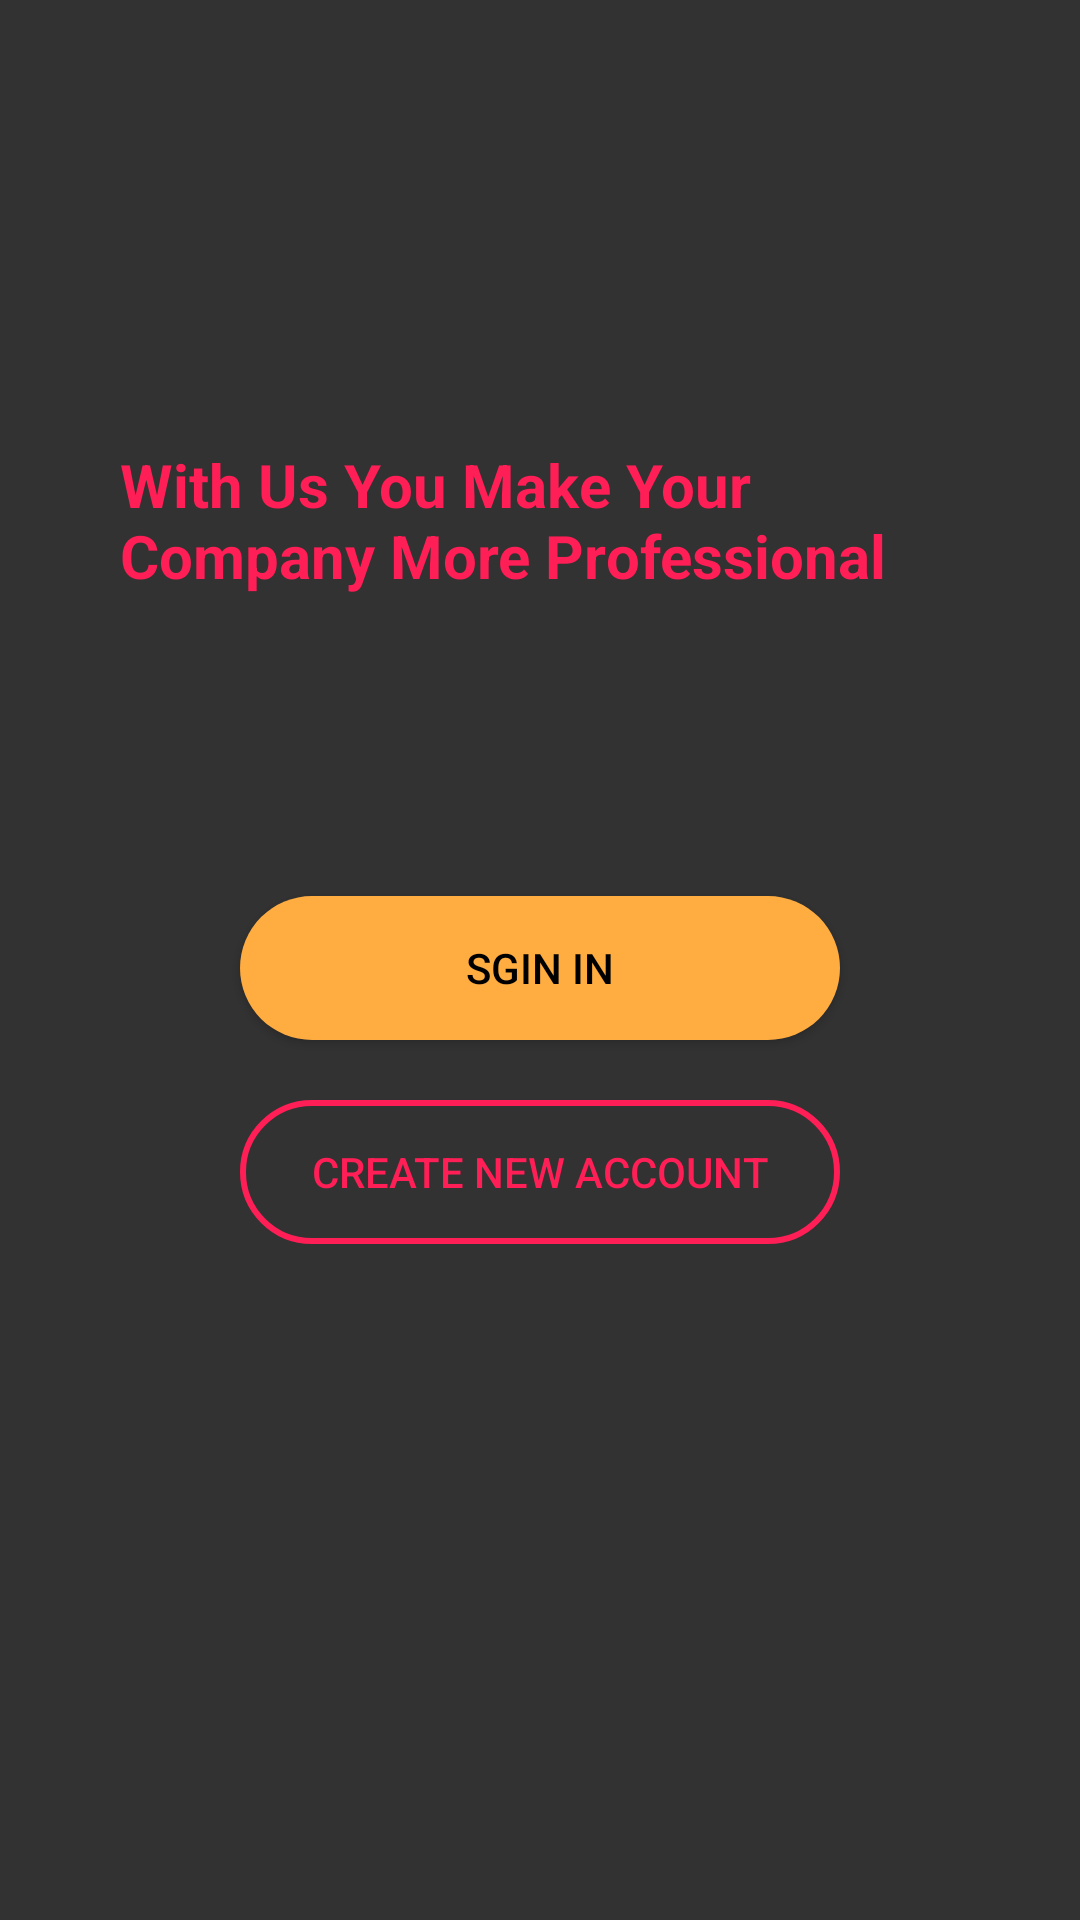

Reconstruct the res/layout file that produces this screen, plus the resources it refers to.
<!-- AndroidManifest.xml: application theme AppTheme -->
<!-- res/layout/activity_main.xml -->
<?xml version="1.0" encoding="utf-8"?>
<androidx.constraintlayout.widget.ConstraintLayout xmlns:android="http://schemas.android.com/apk/res/android"
    xmlns:app="http://schemas.android.com/apk/res-auto"
    xmlns:tools="http://schemas.android.com/tools"
    android:layout_width="match_parent"
    android:layout_height="match_parent"
android:background="@color/color_background_page"
    tools:context=".MainActivity">





    <Button
        android:id="@+id/btn_signin"
        android:layout_width="match_parent"
        android:layout_height="wrap_content"
        android:text="Sgin In"
        android:background="@drawable/shapecorner"
        android:textColor="#000"
        app:layout_constraintTop_toBottomOf="@+id/txt_with_us"
        android:layout_marginTop="100dp"
        android:layout_marginLeft="80dp"
        android:layout_marginRight="80dp"
        app:layout_constraintEnd_toEndOf="parent"
        app:layout_constraintStart_toStartOf="parent"

        />

    <Button
        android:id="@+id/btn_create_new_account"
        android:layout_width="match_parent"
        android:layout_height="wrap_content"
        android:text="Create New Account"
        android:textColor="@color/color_texts"
        android:layout_marginTop="20dp"
        android:layout_marginLeft="80dp"
        android:layout_marginRight="80dp"
        android:background="@drawable/shapeoutline"
        app:layout_constraintEnd_toEndOf="parent"
        app:layout_constraintStart_toStartOf="parent"
        app:layout_constraintTop_toBottomOf="@+id/btn_signin"
        />

    <ImageView
        android:id="@+id/our_logo"
        android:layout_width="match_parent"
        android:layout_height="wrap_content"
        android:layout_marginLeft="80dp"
        android:layout_marginTop="108dp"
        android:layout_marginRight="80dp"
        app:layout_constraintEnd_toEndOf="parent"
        app:layout_constraintStart_toStartOf="parent"
        app:layout_constraintTop_toTopOf="parent"
        tools:srcCompat="@drawable/group_3" />

    <TextView
        android:id="@+id/txt_with_us"
        android:layout_width="match_parent"
        android:layout_height="wrap_content"
        android:layout_marginLeft="40dp"
        android:layout_marginTop="40sp"
        android:layout_marginRight="40dp"
        android:capitalize="characters"

        android:text="With Us You Make Your Company More Professional"
        android:textColor="@color/color_texts"
        android:textStyle="bold"
        android:textSize="20sp"
        app:layout_constraintEnd_toEndOf="parent"
        app:layout_constraintStart_toStartOf="parent"
        app:layout_constraintTop_toBottomOf="@+id/our_logo" />




</androidx.constraintlayout.widget.ConstraintLayout>
<!-- resources referenced by this layout -->
<resources>
  <color name="color_background_page">#323232</color>
  <color name="color_texts">#FF1E56</color>
  <!-- drawable group_3: png bitmap (drawable, 10423 bytes) -->
  <!-- drawable shapecorner (drawable) -->
  <?xml version="1.0" encoding="utf-8"?>
  <shape xmlns:android="http://schemas.android.com/apk/res/android">
  
      <solid android:color="@color/color_buttons"/>
      <corners android:radius="25dp"/>
  
  
  </shape>
  <!-- drawable shapeoutline (drawable) -->
  <?xml version="1.0" encoding="utf-8"?>
  <shape xmlns:android="http://schemas.android.com/apk/res/android">
  
      <corners android:radius="25dp"/>
      <stroke android:width="2dp" android:color="@color/color_texts"/>
  
  </shape>
  <style name="AppTheme" parent="Theme.AppCompat.Light.NoActionBar">
          
          <item name="colorPrimary">@color/colorPrimary</item>
          <item name="colorPrimaryDark">@color/colorPrimaryDark</item>
          <item name="colorAccent">@color/colorAccent</item>
      </style>
  <color name="color_buttons">#FFAC41</color>
  <color name="colorPrimary">#6200EE</color>
  <color name="colorPrimaryDark">#3700B3</color>
  <color name="colorAccent">#03DAC5</color>
</resources>
